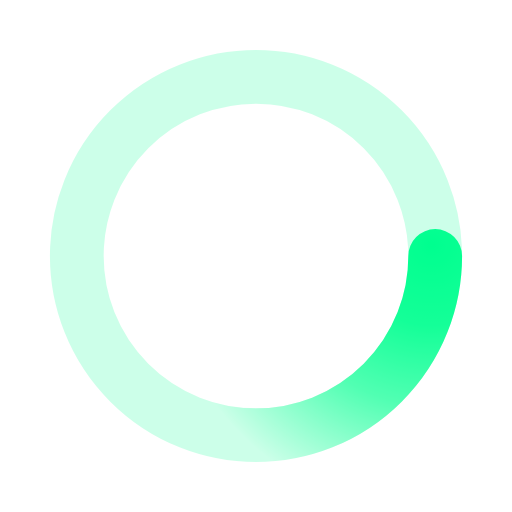
t = 0.00 s
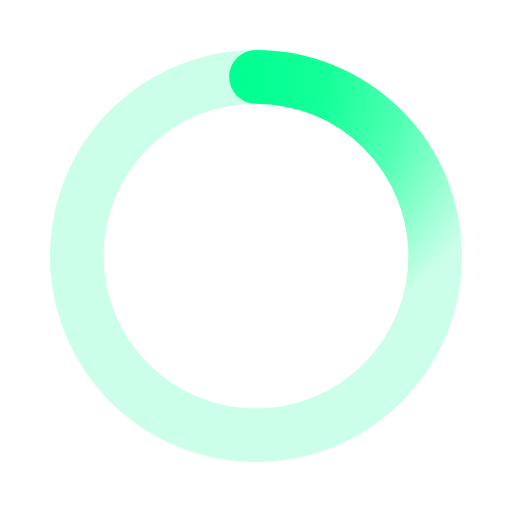
t = 0.25 s
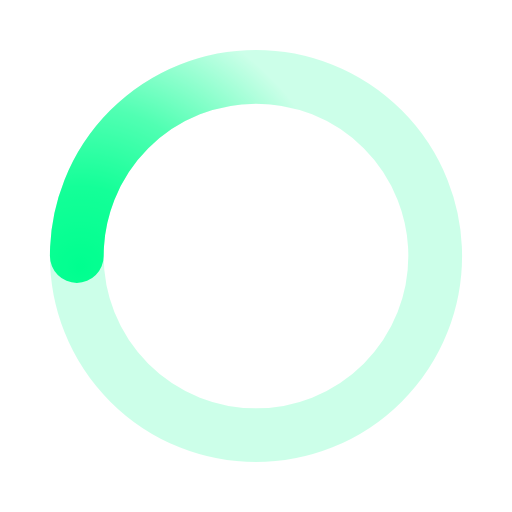
t = 0.50 s
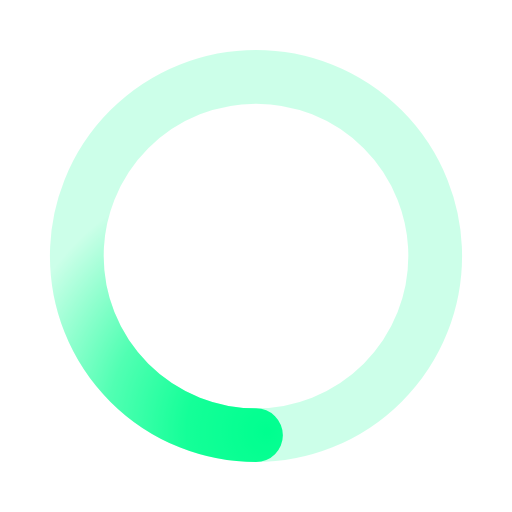
t = 0.75 s

The animated SVG that drew these frames (rendered in a browser with its animation timeline set to each time). Animation: 1 SMIL element (animateTransform=1); one cycle of 1.00 s, repeats indefinitely.

﻿<svg xmlns='http://www.w3.org/2000/svg' viewBox='0 0 200 200'><radialGradient id='a11' cx='.66' fx='.66' cy='.3125' fy='.3125' gradientTransform='scale(1.5)'><stop offset='0' stop-color='#00FF8F'></stop><stop offset='.3' stop-color='#00FF8F' stop-opacity='.9'></stop><stop offset='.6' stop-color='#00FF8F' stop-opacity='.6'></stop><stop offset='.8' stop-color='#00FF8F' stop-opacity='.3'></stop><stop offset='1' stop-color='#00FF8F' stop-opacity='0'></stop></radialGradient><circle transform-origin='center' fill='none' stroke='url(#a11)' stroke-width='21' stroke-linecap='round' stroke-dasharray='200 1000' stroke-dashoffset='0' cx='100' cy='100' r='70'><animateTransform type='rotate' attributeName='transform' calcMode='spline' dur='1' values='360;0' keyTimes='0;1' keySplines='0 0 1 1' repeatCount='indefinite'></animateTransform></circle><circle transform-origin='center' fill='none' opacity='.2' stroke='#00FF8F' stroke-width='21' stroke-linecap='round' cx='100' cy='100' r='70'></circle></svg>